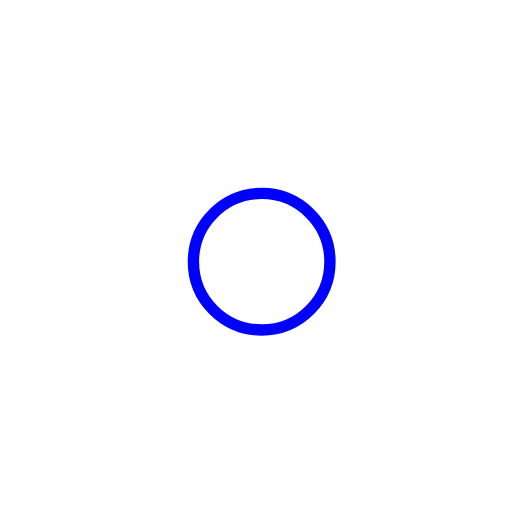
t = 0.00 s
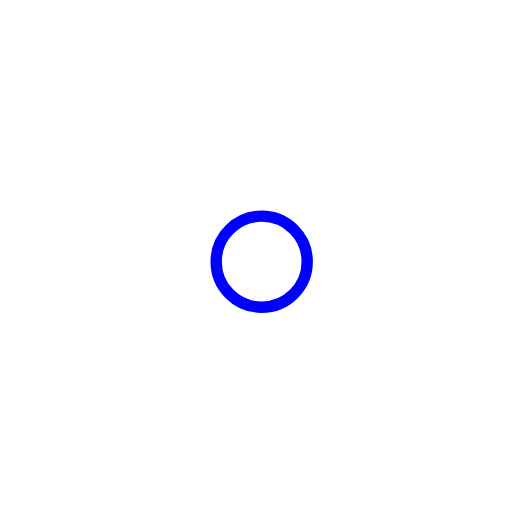
t = 1.00 s
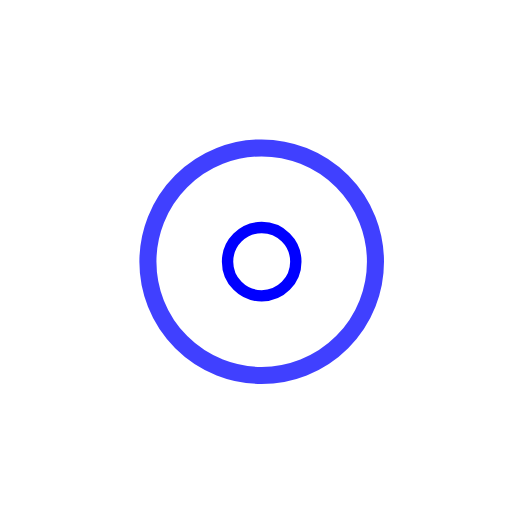
t = 2.25 s
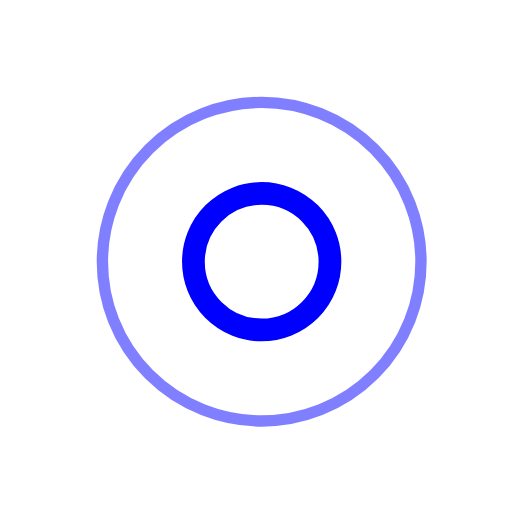
t = 3.00 s
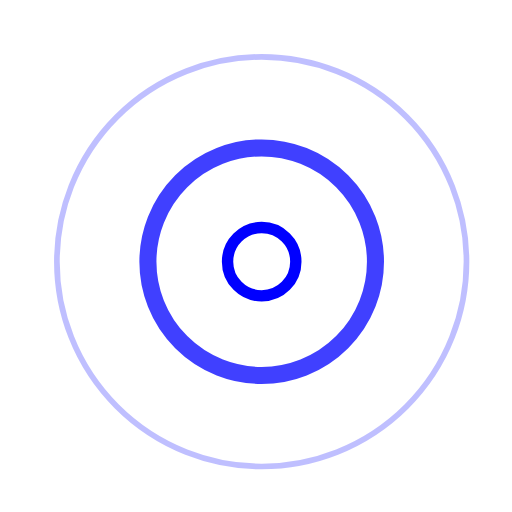
t = 3.75 s
t = 5.25 s: frame unchanged from t = 3.75 s, image omitted

The animated SVG that drew these frames (rendered in a browser with its animation timeline set to each time). Animation: 7 SMIL elements (animate=7); one cycle of 6.00 s, repeats indefinitely.

<!-- By Sam Herbert (@sherb), for everyone. More @ http://goo.gl/7AJzbL -->
<svg width="300" height="300" viewBox="0 0 45 45" xmlns="http://www.w3.org/2000/svg" stroke="blue">
    <g fill="none" fill-rule="evenodd" transform="translate(1 1)" stroke-width="1">
        <circle cx="22" cy="22" r="6" stroke-opacity="0">
            <animate attributeName="r"
                 begin="1.5s" dur="3s"
                 values="6;22"
                 calcMode="linear"
                 repeatCount="indefinite" />
            <animate attributeName="stroke-opacity"
                 begin="1.5s" dur="3s"
                 values="1;0" calcMode="linear"
                 repeatCount="indefinite" />
            <animate attributeName="stroke-width"
                 begin="1.5s" dur="3s"
                 values="2;0" calcMode="linear"
                 repeatCount="indefinite" />
        </circle>
        <circle cx="22" cy="22" r="6" stroke-opacity="0">
            <animate attributeName="r"
                 begin="3s" dur="3s"
                 values="6;22"
                 calcMode="linear"
                 repeatCount="indefinite" />
            <animate attributeName="stroke-opacity"
                 begin="3s" dur="3s"
                 values="1;0" calcMode="linear"
                 repeatCount="indefinite" />
            <animate attributeName="stroke-width"
                 begin="3s" dur="3s"
                 values="2;0" calcMode="linear"
                 repeatCount="indefinite" />
        </circle>
        <circle cx="22" cy="22" r="8">
            <animate attributeName="r"
                 begin="0s" dur="1.5s"
                 values="6;1;2;3;4;5;6"
                 calcMode="linear"
                 repeatCount="indefinite" />
        </circle>
    </g>
</svg>